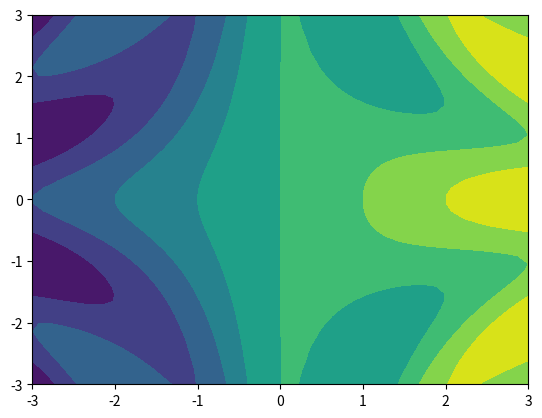

Generate this figure with matplotlib: (Note: this script raises an exception after producing the figure.)
from mpl_toolkits import mplot3d
import numpy as np
import matplotlib.pyplot as plt

x = np.linspace(-3, 3)
y = np.linspace(-3, 3)
x, y = np.meshgrid(x, y)
z = x + np.cos(x * y)

plt.contourf(x, y, z)
plt.savefig('contour.png')
plt.show()

fig = plt.figure()
ax = fig.gca(projection="3d")
surf = ax.plot_surface(x, y, z)

plt.savefig('graph.png')
plt.show()
